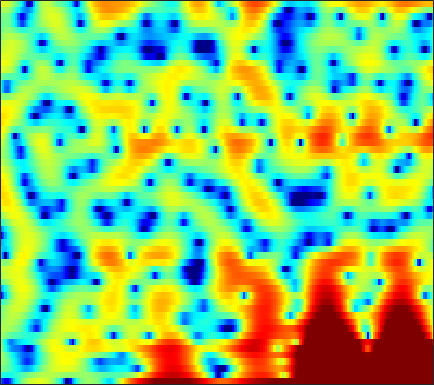

The table this chart was drawn from, first rows:
-10.619, -12.289, -14.368, -14.083, -12.09, -8.9244, -6.2017, -4.4854, -2.6121, -1.1114, 0.099927, 0.84209, 1.6757, 2.3363, 2.7243, 3.0883, 3.3557, 3.4511, 3.4702, 3.3509, 3.0832, 2.7833, 2.2271, 1.4877
-3.226, -3.471, -3.724, -3.855, -3.865, -3.719, -3.419, -3.114, -2.636, -2.116, -1.58, -1.186, -0.6699, -0.1832, 0.1659, 0.5959, 0.9812, 1.231, 1.51, 1.724, 1.87, 1.927, 1.932, 1.864
-0.004155, -0.3172, -0.8141, -1.394, -1.881, -2.615, -3.441, -4.131, -5.114, -6.16, -7.114, -7.644, -7.827, -7.257, -6.435, -5.074, -3.646, -2.623, -1.389, -0.3078, 0.6208, 1.227, 1.901, 2.445
1.251, 0.696, -0.1275, -1.057, -1.839, -2.969, -4.255, -5.318, -6.884, -8.597, -10.4, -11.62, -12.48, -11.85, -10.56, -8.484, -6.43, -5.002, -3.288, -1.795, -0.491, 0.3584, 1.363, 2.21
1.423, 0.5787, -0.6087, -1.842, -2.793, -4.086, -5.388, -6.381, -7.659, -8.862, -9.911, -10.48, -10.78, -10.37, -9.619, -8.201, -6.537, -5.26, -3.573, -2.001, -0.6178, 0.3081, 1.394, 2.304
0.5549, -1.037, -3.371, -5.75, -7.302, -8.666, -9.221, -9.42, -9.767, -10.59, -12.18, -13.97, -17.05, -17.48, -14.42, -9.995, -6.572, -4.508, -2.275, -0.4224, 1.069, 1.99, 2.976, 3.719
0.02239, -1.752, -4.535, -7.428, -9.058, -9.406, -8.22, -7.274, -6.245, -5.529, -5.038, -4.746, -4.359, -3.838, -3.356, -2.531, -1.566, -0.7749, 0.2636, 1.248, 2.136, 2.714, 3.356, 3.807
1.268, 0.7304, 0.02788, -0.6227, -1.039, -1.478, -1.805, -2.006, -2.242, -2.482, -2.718, -2.906, -3.152, -3.347, -3.412, -3.345, -3.058, -2.702, -2.026, -1.207, -0.334, 0.314, 1.122, 1.782
1.579, 1.596, 1.528, 1.37, 1.199, 0.8925, 0.4967, 0.1228, -0.4779, -1.252, -2.229, -3.129, -4.605, -6.471, -8.212, -10.93, -12.9, -12.19, -9.348, -6.47, -4.127, -2.676, -1.074, 0.2316
0.5651, 1.026, 1.464, 1.71, 1.784, 1.734, 1.508, 1.224, 0.6832, -0.06743, -1.048, -1.929, -3.353, -5.051, -6.467, -8.289, -9.379, -9.255, -8.045, -6.369, -4.698, -3.51, -2.106, -0.8476
-0.3101, 0.3911, 1.139, 1.685, 1.973, 2.191, 2.22, 2.126, 1.841, 1.39, 0.7728, 0.1999, -0.6813, -1.664, -2.417, -3.397, -4.332, -4.943, -5.535, -5.798, -5.639, -5.19, -4.22, -2.999
-0.6621, 0.01722, 0.8257, 1.534, 1.981, 2.449, 2.758, 2.876, 2.871, 2.684, 2.295, 1.879, 1.152, 0.2107, -0.6468, -2.05, -3.811, -5.466, -8.389, -12.93, -20.63, -18.53, -11.41, -7.143
-3.477, -2.724, -1.548, -0.3533, 0.4724, 1.436, 2.209, 2.64, 3.004, 3.13, 3.027, 2.796, 2.288, 1.556, 0.8525, -0.2728, -1.588, -2.7, -4.276, -5.697, -6.595, -6.651, -5.976, -4.81
-14.1, -10.61, -6.419, -3.326, -1.527, 0.323, 1.687, 2.439, 3.143, 3.533, 3.647, 3.563, 3.243, 2.714, 2.191, 1.355, 0.3915, -0.3859, -1.432, -2.422, -3.265, -3.759, -4.183, -4.254
-7.665, -6.228, -3.902, -1.688, -0.2661, 1.316, 2.509, 3.175, 3.797, 4.127, 4.197, 4.084, 3.735, 3.172, 2.618, 1.681, 0.5516, -0.4139, -1.876, -3.541, -5.445, -7.022, -9.124, -10.73
-0.977, -0.3758, 0.4857, 1.361, 1.994, 2.73, 3.316, 3.645, 3.903, 3.959, 3.798, 3.542, 3.012, 2.273, 1.587, 0.5039, -0.7839, -1.901, -3.623, -5.659, -8.123, -10.4, -14.24, -18.51
1.515, 1.844, 2.283, 2.718, 3.026, 3.36, 3.602, 3.704, 3.705, 3.531, 3.153, 2.732, 1.982, 1.006, 0.1424, -1.138, -2.562, -3.663, -5.118, -6.531, -7.828, -8.677, -9.694, -10.46
2.334, 2.442, 2.651, 2.933, 3.171, 3.49, 3.756, 3.88, 3.901, 3.704, 3.256, 2.731, 1.74, 0.4093, -0.855, -2.869, -5.229, -7.076, -9.128, -10.05, -9.839, -9.466, -8.994, -8.743
0.6941, 0.3463, 0.277, 0.7552, 1.391, 2.394, 3.348, 3.915, 4.419, 4.61, 4.438, 4.06, 3.184, 1.84, 0.4585, -2.013, -5.436, -9.046, -15.16, -14.85, -10.61, -8.588, -7.058, -6.292
-6.141, -10.08, -17.9, -9.863, -5.298, -1.434, 1.079, 2.429, 3.698, 4.466, 4.8, 4.79, 4.455, 3.777, 3.061, 1.874, 0.5148, -0.4697, -1.617, -2.423, -2.881, -3.143, -3.497, -3.997
-5.853, -6.436, -6.477, -5.33, -3.933, -1.899, -0.05898, 1.114, 2.37, 3.264, 3.828, 4.054, 4.098, 3.89, 3.596, 3.042, 2.364, 1.784, 0.9468, 0.07293, -0.8933, -1.694, -2.905, -4.38
-7.524, -6.817, -5.536, -4.046, -2.89, -1.388, -0.004348, 0.9239, 1.957, 2.764, 3.327, 3.589, 3.755, 3.706, 3.551, 3.202, 2.703, 2.23, 1.506, 0.6587, -0.332, -1.157, -2.442, -3.997
-15.69, -11.45, -7.634, -4.849, -3.178, -1.362, 0.1039, 0.9974, 1.956, 2.657, 3.126, 3.329, 3.434, 3.354, 3.178, 2.823, 2.336, 1.912, 1.26, 0.5339, -0.2434, -0.8631, -1.732, -2.639
-9.05, -7.375, -5.077, -2.995, -1.659, -0.1639, 1.035, 1.736, 2.445, 2.902, 3.134, 3.174, 3.041, 2.738, 2.406, 1.839, 1.18, 0.6464, -0.08978, -0.7926, -1.418, -1.838, -2.296, -2.632
-3.393, -2.298, -0.9254, 0.3118, 1.127, 2.033, 2.725, 3.09, 3.385, 3.459, 3.316, 3.071, 2.566, 1.856, 1.207, 0.1762, -1.012, -2.001, -3.313, -4.471, -5.275, -5.511, -5.397, -5.007
0.1868, 1.123, 2.171, 2.975, 3.429, 3.855, 4.048, 4.055, 3.887, 3.501, 2.915, 2.342, 1.428, 0.3096, -0.6852, -2.249, -4.217, -6.055, -9.253, -13.88, -18.62, -16.73, -12.42, -9.668
3.107, 3.688, 4.258, 4.608, 4.717, 4.655, 4.36, 3.987, 3.277, 2.351, 1.232, 0.2958, -1.046, -2.407, -3.424, -4.785, -6.236, -7.43, -9.349, -11.32, -12.58, -12.4, -11.27, -10.23
5.148, 5.39, 5.518, 5.423, 5.2, 4.673, 3.892, 3.117, 1.817, 0.2016, -1.779, -3.505, -6.074, -8.506, -9.663, -9.754, -8.937, -8.337, -7.712, -7.327, -7.056, -6.926, -6.87, -7.049
5.838, 5.845, 5.658, 5.221, 4.724, 3.837, 2.68, 1.62, -0.03508, -2.052, -4.486, -6.71, -10.58, -16.15, -19.75, -15.34, -10.96, -8.839, -6.788, -5.455, -4.541, -4.089, -3.712, -3.59
5.681, 5.529, 5.094, 4.391, 3.678, 2.484, 1.003, -0.2614, -2.143, -4.108, -5.975, -7.171, -8.3, -8.768, -8.642, -7.854, -6.633, -5.605, -4.309, -3.199, -2.325, -1.819, -1.337, -1.059
5.473, 5.199, 4.589, 3.695, 2.824, 1.359, -0.5043, -2.223, -5.02, -8.579, -12.73, -14.61, -12.79, -9.783, -7.915, -5.895, -4.237, -3.157, -1.962, -0.9723, -0.2034, 0.2284, 0.6086, 0.7885
4.754, 4.421, 3.771, 2.873, 2.022, 0.6471, -1.051, -2.55, -4.935, -7.74, -10.55, -11.58, -10.31, -7.806, -6.065, -4.095, -2.498, -1.496, -0.3932, 0.4697, 1.099, 1.429, 1.678, 1.705
3.33, 2.997, 2.383, 1.578, 0.8645, -0.2171, -1.384, -2.276, -3.399, -4.309, -4.85, -4.932, -4.608, -3.861, -3.128, -2.078, -1.039, -0.3434, 0.4754, 1.118, 1.591, 1.821, 1.961, 1.891
2.002, 1.675, 1.043, 0.1917, -0.5607, -1.693, -2.872, -3.734, -4.633, -5.127, -5.08, -4.714, -3.9, -2.914, -2.115, -1.069, -0.1109, 0.5187, 1.226, 1.754, 2.107, 2.251, 2.284, 2.159
1.267, 0.9556, 0.2346, -0.8256, -1.868, -3.576, -5.755, -7.68, -10.57, -12.27, -10.65, -8.408, -5.614, -3.335, -1.944, -0.4147, 0.7745, 1.488, 2.192, 2.651, 2.859, 2.874, 2.721, 2.417
1.369, 1.059, 0.2255, -1.033, -2.237, -4.166, -6.485, -8.535, -11.59, -13.52, -11.06, -8.178, -4.849, -2.274, -0.741, 0.866, 2.067, 2.723, 3.292, 3.547, 3.495, 3.259, 2.698, 1.857
2.47, 1.923, 0.7057, -1.096, -2.767, -5.237, -7.309, -8.009, -7.676, -6.381, -4.694, -3.335, -1.542, 0.1009, 1.165, 2.329, 3.191, 3.632, 3.964, 3.964, 3.636, 3.133, 2.067, 0.4269
3.954, 3.151, 1.575, -0.732, -3.141, -7.874, -16.3, -17.38, -9.618, -5.577, -3.074, -1.702, -0.2969, 0.8083, 1.471, 2.171, 2.672, 2.923, 3.097, 3.047, 2.726, 2.288, 1.383, 0.07122
5.034, 4.399, 3.292, 1.935, 0.8047, -0.7139, -1.882, -2.307, -2.306, -1.884, -1.387, -1.085, -0.7951, -0.6551, -0.5885, -0.5087, -0.3732, -0.2344, -0.0575, 0.09396, 0.116, 0.03442, -0.2283, -0.6515
5.664, 5.32, 4.745, 4.048, 3.477, 2.685, 1.917, 1.37, 0.6783, -0.04352, -0.8579, -1.59, -2.726, -4.077, -5.099, -6.191, -6.487, -6.137, -5.298, -4.417, -3.671, -3.273, -2.906, -2.749
5.644, 5.547, 5.298, 4.934, 4.584, 4.032, 3.364, 2.779, 1.863, 0.7359, -0.7073, -2.061, -4.425, -7.753, -11.44, -20.8, -22.91, -15.26, -10.98, -8.74, -7.388, -6.678, -5.982, -5.467
4.833, 4.922, 4.917, 4.792, 4.623, 4.298, 3.84, 3.4, 2.643, 1.671, 0.435, -0.6837, -2.496, -4.621, -6.314, -8.348, -9.562, -9.916, -10.1, -10.34, -10.69, -10.67, -9.994, -8.721
3.282, 3.424, 3.54, 3.596, 3.619, 3.606, 3.529, 3.404, 3.113, 2.648, 1.999, 1.383, 0.396, -0.7357, -1.67, -2.976, -4.423, -5.647, -7.697, -10.78, -16.42, -28.28, -18.62, -11.43
0.296, 0.09306, -0.09132, 0.01383, 0.3157, 0.9152, 1.556, 1.965, 2.365, 2.555, 2.53, 2.373, 2.024, 1.501, 1.006, 0.2129, -0.7336, -1.547, -2.803, -4.185, -5.375, -5.838, -5.575, -4.516
-4.643, -6.638, -9.94, -10.48, -8.034, -4.725, -2.368, -1.109, 0.06342, 0.8267, 1.289, 1.496, 1.624, 1.609, 1.529, 1.323, 1.04, 0.7764, 0.3996, 0.04236, -0.2242, -0.3289, -0.286, -0.06709
-4.812, -6.591, -9.099, -9.571, -8.013, -5.53, -3.629, -2.623, -1.704, -1.112, -0.6877, -0.4069, -0.04986, 0.3323, 0.6115, 0.9497, 1.206, 1.338, 1.448, 1.492, 1.476, 1.447, 1.405, 1.375
-0.3592, -0.76, -1.237, -1.515, -1.587, -1.607, -1.709, -1.925, -2.43, -3.118, -3.68, -3.753, -3.156, -2.018, -1.085, 0.05456, 0.9495, 1.458, 1.912, 2.141, 2.181, 2.105, 1.869, 1.526
3.079, 3.019, 2.82, 2.483, 2.121, 1.437, 0.4219, -0.6583, -2.759, -6.139, -12.54, -21.85, -11.12, -5.368, -2.845, -0.6174, 0.8342, 1.557, 2.144, 2.371, 2.288, 2.02, 1.392, 0.4324
3.783, 3.917, 3.914, 3.698, 3.39, 2.761, 1.852, 0.9675, -0.5036, -2.219, -3.784, -4.366, -3.951, -2.709, -1.711, -0.5899, 0.2046, 0.603, 0.8867, 0.9136, 0.6654, 0.2793, -0.5531, -1.894
2.866, 3.161, 3.37, 3.381, 3.266, 2.949, 2.463, 2.003, 1.311, 0.6018, -0.0433, -0.419, -0.7601, -0.9597, -1.06, -1.195, -1.366, -1.521, -1.719, -1.912, -2.084, -2.227, -2.514, -2.993
2.07, 2.492, 2.887, 3.096, 3.135, 3.045, 2.808, 2.552, 2.121, 1.613, 1.049, 0.5874, -0.08983, -0.8626, -1.535, -2.584, -3.803, -4.784, -5.943, -6.463, -6.071, -5.383, -4.362, -3.473
1.343, 1.885, 2.417, 2.74, 2.856, 2.86, 2.715, 2.522, 2.171, 1.716, 1.171, 0.684, -0.09524, -1.077, -2.011, -3.653, -6.016, -8.597, -14.59, -28.81, -13.51, -9.091, -5.562, -3.314
0.2382, 0.8659, 1.451, 1.772, 1.861, 1.798, 1.571, 1.32, 0.9221, 0.4969, 0.05487, -0.2798, -0.7565, -1.334, -1.868, -2.766, -3.915, -4.882, -6.033, -6.379, -5.459, -4.263, -2.57, -1.092
-0.8762, -0.2662, 0.23, 0.3739, 0.2639, -0.1489, -0.8107, -1.409, -2.228, -2.858, -3.15, -3.122, -2.864, -2.515, -2.268, -1.997, -1.787, -1.646, -1.398, -1.004, -0.4581, 0.04318, 0.7515, 1.425
-1.349, -0.8084, -0.4925, -0.6449, -1.088, -2.146, -3.804, -5.491, -8.334, -11.23, -11.42, -9.68, -7.127, -5.043, -3.796, -2.438, -1.318, -0.5979, 0.2411, 0.9803, 1.634, 2.068, 2.561, 2.934
-0.8656, -0.3766, -0.1821, -0.5021, -1.092, -2.384, -4.346, -6.379, -9.905, -13.92, -14.35, -12.05, -9.065, -6.7, -5.188, -3.388, -1.807, -0.7418, 0.4808, 1.471, 2.253, 2.699, 3.117, 3.344
0.9958, 1.299, 1.351, 1.003, 0.4926, -0.5106, -1.856, -3.038, -4.763, -6.445, -7.844, -8.641, -9.234, -8.74, -7.505, -5.242, -2.951, -1.45, 0.2062, 1.436, 2.269, 2.667, 2.935, 2.949
3.359, 3.357, 3.152, 2.721, 2.249, 1.419, 0.371, -0.5576, -2.033, -3.855, -6.292, -8.909, -15.09, -26.51, -13.76, -7.088, -3.316, -1.381, 0.4359, 1.596, 2.205, 2.343, 2.158, 1.61
